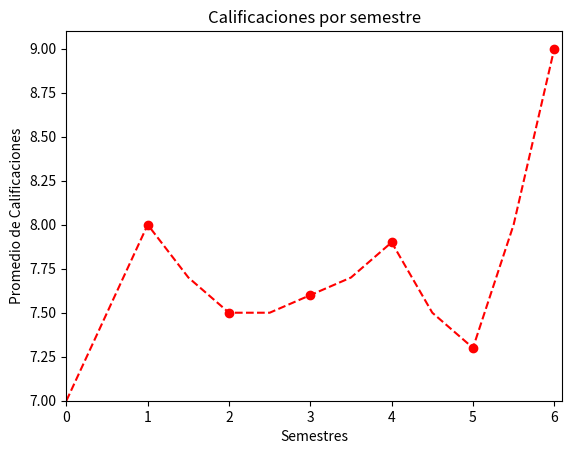

Write the Python code that produced this figure.
import numpy as np
import matplotlib.pyplot as plt
x = [1,2,3,4,5,6]
x1 = [0,0.5,1,1.5,2,2.5,3,3.5,4,4.5,5,5.5,6]
y = [8,7.5,7.6,7.9,7.3,9]
y1 = [7,7.5,8,7.7,7.5,7.5,7.6,7.7,7.9,7.5,7.3,8,9]
plt.title("Calificaciones por semestre")
plt.xlabel("Semestres")
plt.ylabel("Promedio de Calificaciones")
plt.axis([0,6.1,7,9.1])
plt.plot(x,y,'ro',x1,y1,'r--')
plt.savefig('temp2.png')
plt.show()

